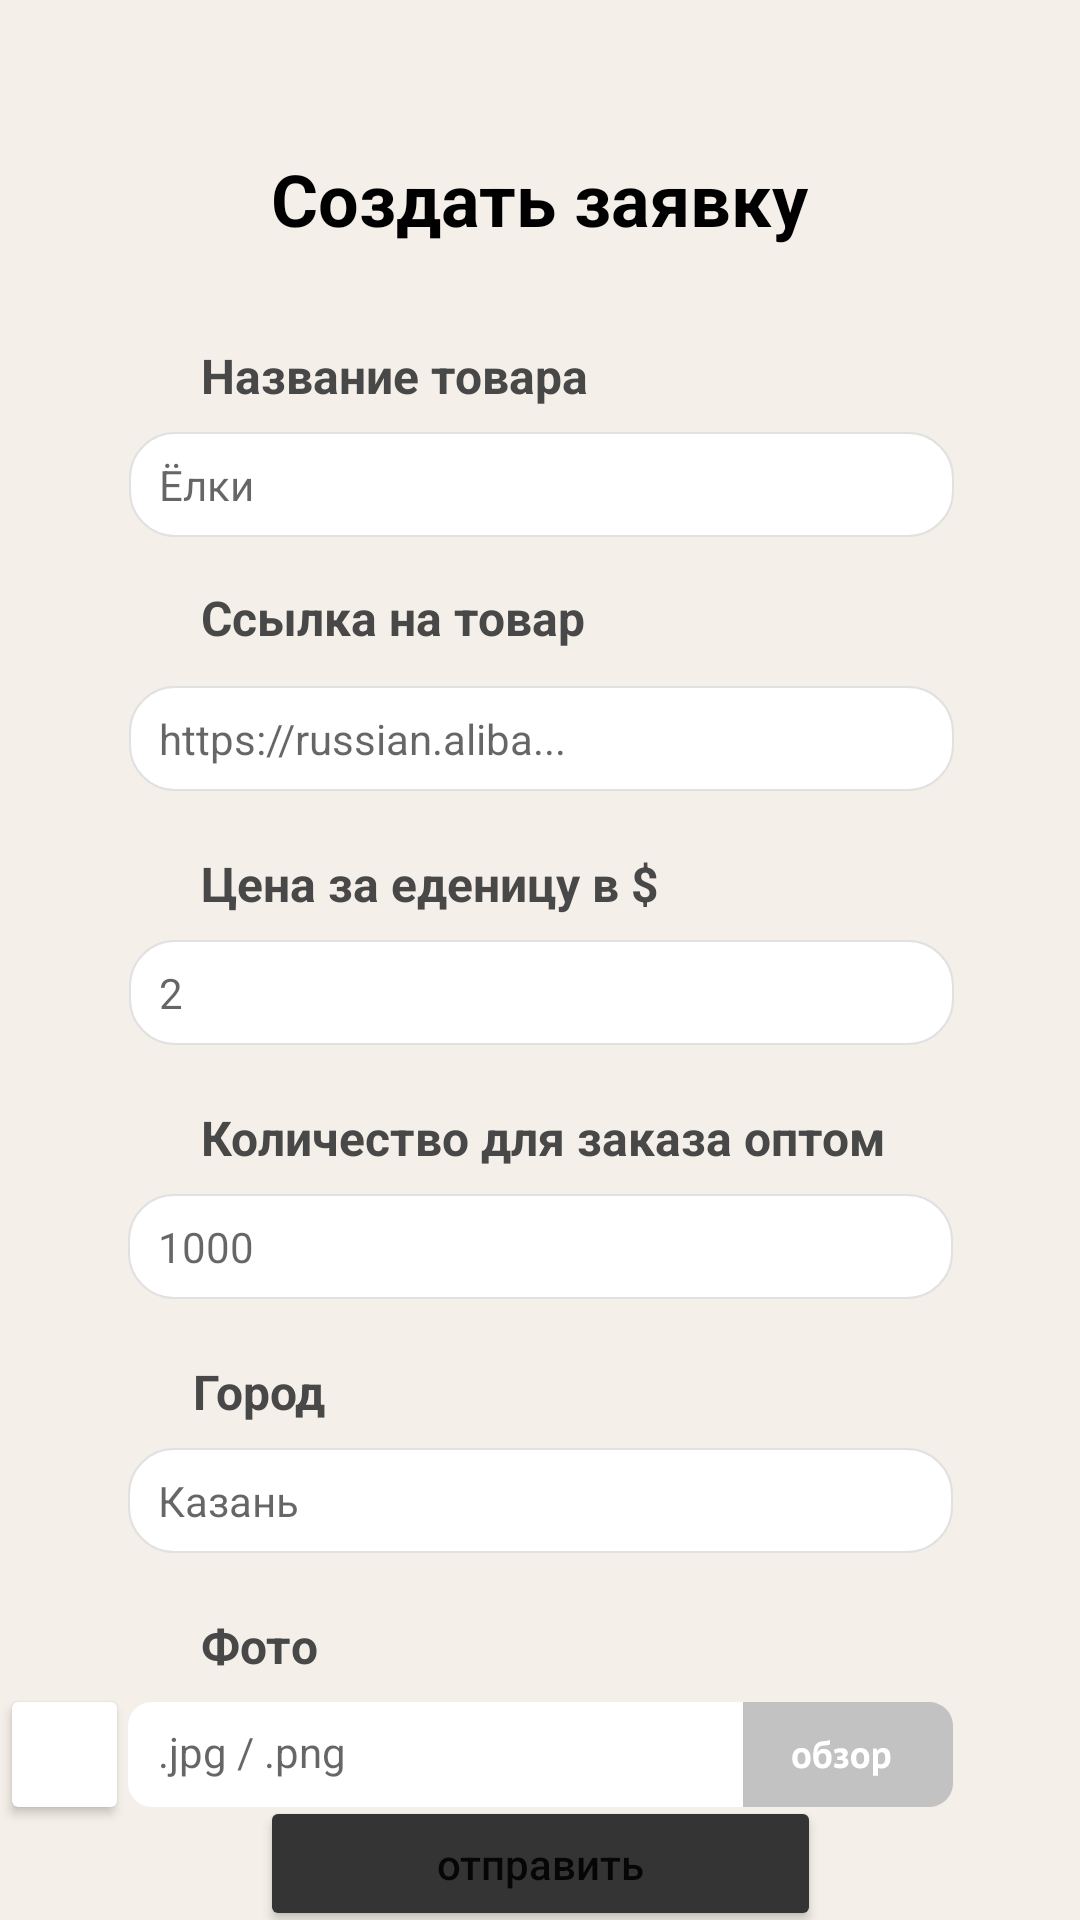

Layout XML and referenced resources for this Android screen:
<!-- AndroidManifest.xml: application theme Theme.Union -->
<!-- res/layout/add_item_fragment.xml -->
<?xml version="1.0" encoding="utf-8"?>
<androidx.constraintlayout.widget.ConstraintLayout
    xmlns:android="http://schemas.android.com/apk/res/android"
    xmlns:app="http://schemas.android.com/apk/res-auto"
    xmlns:tools="http://schemas.android.com/tools"
    android:layout_width="match_parent"
    android:layout_height="match_parent"
    android:background="@color/cream"
    tools:context=".presentation.screen.addItem.AddItemFragment">


    <EditText
        android:id="@+id/ed_productPrice"
        android:layout_width="275dp"
        android:layout_height="35dp"
        android:layout_marginTop="8dp"
        android:background="@drawable/rounded_edittext"
        android:ems="10"
        android:hint="2"
        android:inputType="numberDecimal"
        android:paddingLeft="10dp"
        android:textSize="14sp"
        app:layout_constraintEnd_toEndOf="parent"
        app:layout_constraintHorizontal_bias="0.507"
        app:layout_constraintStart_toStartOf="parent"
        app:layout_constraintTop_toBottomOf="@+id/textView8" />



    <TextView
        android:id="@+id/textView8"
        android:layout_width="wrap_content"
        android:layout_height="wrap_content"
        android:layout_marginStart="67dp"
        android:layout_marginTop="20dp"
        android:layout_marginEnd="286dp"
        android:text="Цена за еденицу в $"
        android:textColor="#484848"
        android:textSize="16sp"
        android:textStyle="bold"
        app:layout_constraintEnd_toEndOf="parent"
        app:layout_constraintHorizontal_bias="0.0"
        app:layout_constraintStart_toStartOf="parent"
        app:layout_constraintTop_toBottomOf="@+id/ed_productLink" />

    <EditText
        android:id="@+id/ed_productCity"
        android:layout_width="275dp"
        android:layout_height="35dp"
        android:layout_marginTop="8dp"
        android:background="@drawable/rounded_edittext"
        android:ems="10"
        android:hint="Казань"
        android:inputType="text"
        android:paddingLeft="10dp"
        android:textSize="14sp"
        app:layout_constraintEnd_toEndOf="parent"
        app:layout_constraintStart_toStartOf="parent"
        app:layout_constraintTop_toBottomOf="@+id/textView7" />

    <EditText
        android:id="@+id/ed_productLink"
        android:layout_width="275dp"
        android:layout_height="35dp"
        android:layout_marginTop="12dp"
        android:background="@drawable/rounded_edittext"
        android:ems="10"
        android:hint="https://russian.aliba..."
        android:inputType="text"
        android:paddingLeft="10dp"
        android:textSize="14sp"
        app:layout_constraintEnd_toEndOf="parent"
        app:layout_constraintHorizontal_bias="0.507"
        app:layout_constraintStart_toStartOf="parent"
        app:layout_constraintTop_toBottomOf="@+id/textView4" />

    <TextView
        android:id="@+id/textView6"
        android:layout_width="wrap_content"
        android:layout_height="wrap_content"
        android:layout_marginStart="67dp"
        android:layout_marginTop="20dp"
        android:layout_marginEnd="286dp"
        android:text="Количество для заказа оптом"
        android:textColor="#484848"
        android:textSize="16sp"
        android:textStyle="bold"
        app:layout_constraintEnd_toEndOf="parent"
        app:layout_constraintHorizontal_bias="0.0"
        app:layout_constraintStart_toStartOf="parent"
        app:layout_constraintTop_toBottomOf="@+id/ed_productPrice" />

    <TextView
        android:id="@+id/textView3"
        android:layout_width="wrap_content"
        android:layout_height="wrap_content"
        android:layout_marginStart="67dp"
        android:layout_marginTop="32dp"
        android:layout_marginEnd="286dp"
        android:text="Название товара"
        android:textColor="#484848"
        android:textSize="16sp"
        android:textStyle="bold"
        app:layout_constraintEnd_toEndOf="parent"
        app:layout_constraintHorizontal_bias="0.0"
        app:layout_constraintStart_toStartOf="parent"
        app:layout_constraintTop_toBottomOf="@+id/textView2" />

    <TextView
        android:id="@+id/ed_productPhoto"
        android:layout_width="275dp"
        android:layout_height="35dp"
        android:layout_marginTop="8dp"
        android:background="@drawable/ic_add_photo"
        android:ems="10"
        android:hint=".jpg / .png"
        android:paddingLeft="10dp"
        android:paddingTop="7dp"
        android:textSize="14sp"
        app:layout_constraintEnd_toEndOf="parent"
        app:layout_constraintHorizontal_bias="0.5"
        app:layout_constraintStart_toStartOf="parent"
        app:layout_constraintTop_toBottomOf="@+id/textView5" />

    <TextView
        android:id="@+id/textView5"
        android:layout_width="wrap_content"
        android:layout_height="wrap_content"
        android:layout_marginStart="67dp"
        android:layout_marginTop="20dp"
        android:layout_marginEnd="286dp"
        android:text="Фото"
        android:textColor="#484848"
        android:textSize="16sp"
        android:textStyle="bold"
        app:layout_constraintEnd_toEndOf="parent"
        app:layout_constraintHorizontal_bias="0.0"
        app:layout_constraintStart_toStartOf="parent"
        app:layout_constraintTop_toBottomOf="@+id/ed_productCity" />

    <TextView
        android:id="@+id/textView4"
        android:layout_width="wrap_content"
        android:layout_height="wrap_content"
        android:layout_marginStart="67dp"
        android:layout_marginTop="16dp"
        android:layout_marginEnd="286dp"
        android:text="Ссылка на товар"
        android:textColor="#484848"
        android:textSize="16sp"
        android:textStyle="bold"
        app:layout_constraintEnd_toEndOf="parent"
        app:layout_constraintHorizontal_bias="0.0"
        app:layout_constraintStart_toStartOf="parent"
        app:layout_constraintTop_toBottomOf="@+id/ed_productName" />

    <EditText
        android:id="@+id/ed_productName"
        android:layout_width="275dp"
        android:layout_height="35dp"
        android:layout_marginTop="8dp"
        android:background="@drawable/rounded_edittext"
        android:ems="10"
        android:hint="Ёлки"
        android:inputType="text"
        android:paddingLeft="10dp"
        android:textSize="14sp"
        app:layout_constraintEnd_toEndOf="parent"
        app:layout_constraintHorizontal_bias="0.507"
        app:layout_constraintStart_toStartOf="parent"
        app:layout_constraintTop_toBottomOf="@+id/textView3" />

    <EditText
        android:id="@+id/ed_productAmount"
        android:layout_width="275dp"
        android:layout_height="35dp"
        android:layout_marginTop="8dp"
        android:background="@drawable/rounded_edittext"
        android:ems="10"
        android:hint="1000"
        android:inputType="number"
        android:paddingLeft="10dp"
        android:textSize="14sp"
        app:layout_constraintEnd_toEndOf="parent"
        app:layout_constraintStart_toStartOf="parent"
        app:layout_constraintTop_toBottomOf="@+id/textView6" />

    <TextView
        android:id="@+id/textView7"
        android:layout_width="wrap_content"
        android:layout_height="wrap_content"
        android:layout_marginStart="67dp"
        android:layout_marginTop="20dp"
        android:layout_marginEnd="286dp"
        android:text="Город"
        android:textColor="#484848"
        android:textSize="16sp"
        android:textStyle="bold"
        app:layout_constraintEnd_toEndOf="parent"
        app:layout_constraintHorizontal_bias="0.076"
        app:layout_constraintStart_toStartOf="parent"
        app:layout_constraintTop_toBottomOf="@+id/ed_productAmount" />

    <TextView
        android:id="@+id/textView2"
        android:layout_width="wrap_content"
        android:layout_height="wrap_content"
        android:layout_marginTop="50dp"
        android:fontFamily="sans-serif"
        android:text="Создать заявку"
        android:textAllCaps="false"
        android:textColor="@color/black"
        android:textSize="24sp"
        android:textStyle="bold"
        app:layout_constraintEnd_toEndOf="parent"
        app:layout_constraintHorizontal_bias="0.5"
        app:layout_constraintStart_toStartOf="parent"
        app:layout_constraintTop_toTopOf="parent" />

    <Button
        android:id="@+id/btn_send"
        android:layout_width="187dp"
        android:layout_height="45dp"
        android:backgroundTint="#343434"
        android:text="отправить"
        android:textAllCaps="false"
        app:layout_constraintBottom_toBottomOf="parent"
        app:layout_constraintEnd_toEndOf="parent"
        app:layout_constraintStart_toStartOf="parent"
        app:layout_constraintTop_toBottomOf="@+id/ed_productPhoto" />

    <androidx.cardview.widget.CardView
        android:layout_width="35dp"
        android:layout_height="35dp"
        android:layout_marginTop="8dp"
        app:layout_constraintEnd_toStartOf="@+id/ed_productPhoto"
        app:layout_constraintStart_toStartOf="parent"
        app:layout_constraintTop_toBottomOf="@+id/textView5">

        <ImageView
            android:id="@+id/iv_productPhoto"
            android:layout_width="35dp"
            android:layout_height="35dp"
            tools:src="@drawable/ic_empty_photo" />

    </androidx.cardview.widget.CardView>


</androidx.constraintlayout.widget.ConstraintLayout>
<!-- resources referenced by this layout -->
<resources>
  <color name="black">#FF000000</color>
  <color name="cream">#F4EFE8</color>
  <!-- drawable ic_add_photo: vector/xml drawable (drawable, 6159 chars, omitted) -->
  <!-- drawable ic_empty_photo: vector/xml drawable (drawable, 2104 chars, omitted) -->
  <!-- drawable rounded_edittext (drawable) -->
  <?xml version="1.0" encoding="utf-8"?>
  <shape xmlns:android="http://schemas.android.com/apk/res/android"
      android:shape="rectangle"
      android:padding="20dp">
  
      <solid android:color="#FFFFFF" />
      <corners
          android:bottomRightRadius="15dp"
          android:bottomLeftRadius="15dp"
          android:topLeftRadius="15dp"
          android:topRightRadius="15dp" />
      <stroke
          android:width="2px"
          android:color="@color/gray" />
  </shape>
  <style name="Theme.Union" parent="Theme.MaterialComponents.DayNight.NoActionBar">
          
          <item name="colorPrimary">#848484</item>
          <item name="colorPrimaryVariant">#8F8F8F</item>
          <item name="colorOnPrimary">@color/white</item>
          
          <item name="colorSecondary">@color/teal_200</item>
          <item name="colorSecondaryVariant">@color/teal_700</item>
          <item name="colorOnSecondary">@color/black</item>
          
          <item name="android:statusBarColor" tools:targetApi="l">?attr/colorPrimaryVariant</item>
          
      </style>
  <color name="gray">#E1E1E1</color>
  <color name="white">#FFFFFFFF</color>
  <color name="teal_200">#FF03DAC5</color>
  <color name="teal_700">#FF018786</color>
</resources>
